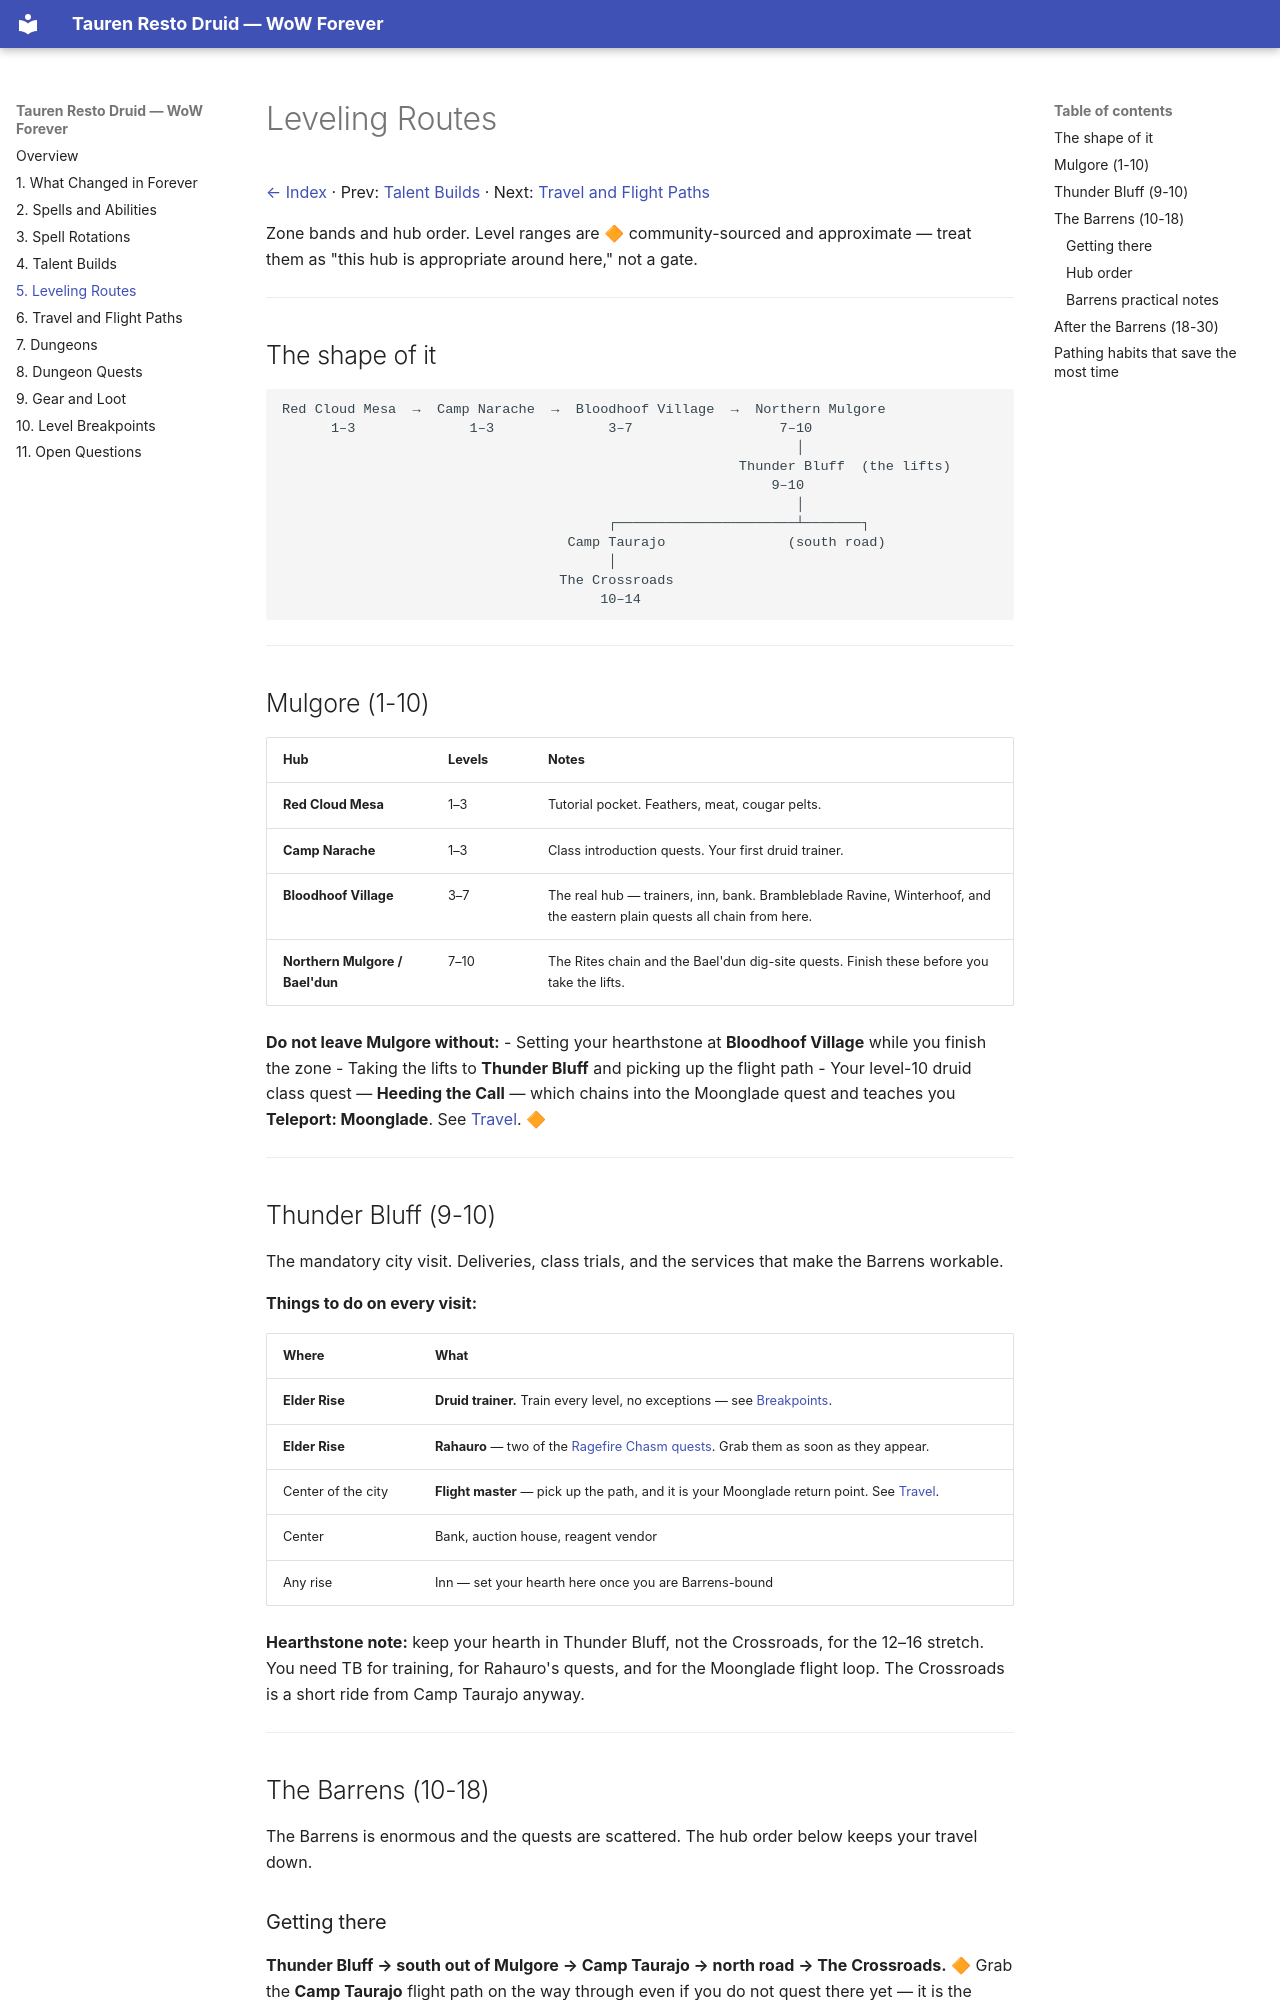

repository: christofferbraun/wow-forever-druid · page: route/index.html · generator: mkdocs

# Leveling Routes

[← Index](index.md) · Prev: [Talent Builds](talents.md) · Next: [Travel and Flight Paths](travel.md)

Zone bands and hub order. Level ranges are 🔶 community-sourced and approximate — treat them as "this hub is appropriate around here," not a gate.

---

## The shape of it

```
Red Cloud Mesa  →  Camp Narache  →  Bloodhoof Village  →  Northern Mulgore
      1–3              1–3              3–7                  7–10
                                                               │
                                                        Thunder Bluff  (the lifts)
                                                            9–10
                                                               │
                                        ┌──────────────────────┴───────┐
                                   Camp Taurajo               (south road)
                                        │
                                  The Crossroads
                                       10–14
```

---

## Mulgore (1-10)

| Hub | Levels | Notes |
|---|---|---|
| **Red Cloud Mesa** | 1–3 | Tutorial pocket. Feathers, meat, cougar pelts. |
| **Camp Narache** | 1–3 | Class introduction quests. Your first druid trainer. |
| **Bloodhoof Village** | 3–7 | The real hub — trainers, inn, bank. Brambleblade Ravine, Winterhoof, and the eastern plain quests all chain from here. |
| **Northern Mulgore / Bael'dun** | 7–10 | The Rites chain and the Bael'dun dig-site quests. Finish these before you take the lifts. |

**Do not leave Mulgore without:**
- Setting your hearthstone at **Bloodhoof Village** while you finish the zone
- Taking the lifts to **Thunder Bluff** and picking up the flight path
- Your level-10 druid class quest — **Heeding the Call** — which chains into the Moonglade quest and teaches you **Teleport: Moonglade**. See [Travel](travel.md). 🔶

---

## Thunder Bluff (9-10)

The mandatory city visit. Deliveries, class trials, and the services that make the Barrens workable.

**Things to do on every visit:**

| Where | What |
|---|---|
| **Elder Rise** | **Druid trainer.** Train every level, no exceptions — see [Breakpoints](breakpoints.md). |
| **Elder Rise** | **Rahauro** — two of the [Ragefire Chasm quests](dungeon-quests.md#ragefire-chasm). Grab them as soon as they appear. |
| Center of the city | **Flight master** — pick up the path, and it is your Moonglade return point. See [Travel](travel.md). |
| Center | Bank, auction house, reagent vendor |
| Any rise | Inn — set your hearth here once you are Barrens-bound |

**Hearthstone note:** keep your hearth in Thunder Bluff, not the Crossroads, for the 12–16 stretch. You need TB for training, for Rahauro's quests, and for the Moonglade flight loop. The Crossroads is a short ride from Camp Taurajo anyway.

---

## The Barrens (10-18)

The Barrens is enormous and the quests are scattered. The hub order below keeps your travel down.

### Getting there

**Thunder Bluff → south out of Mulgore → Camp Taurajo → north road → The Crossroads.** 🔶
Grab the **Camp Taurajo** flight path on the way through even if you do not quest there yet — it is the cheap way back into southern Barrens later.
